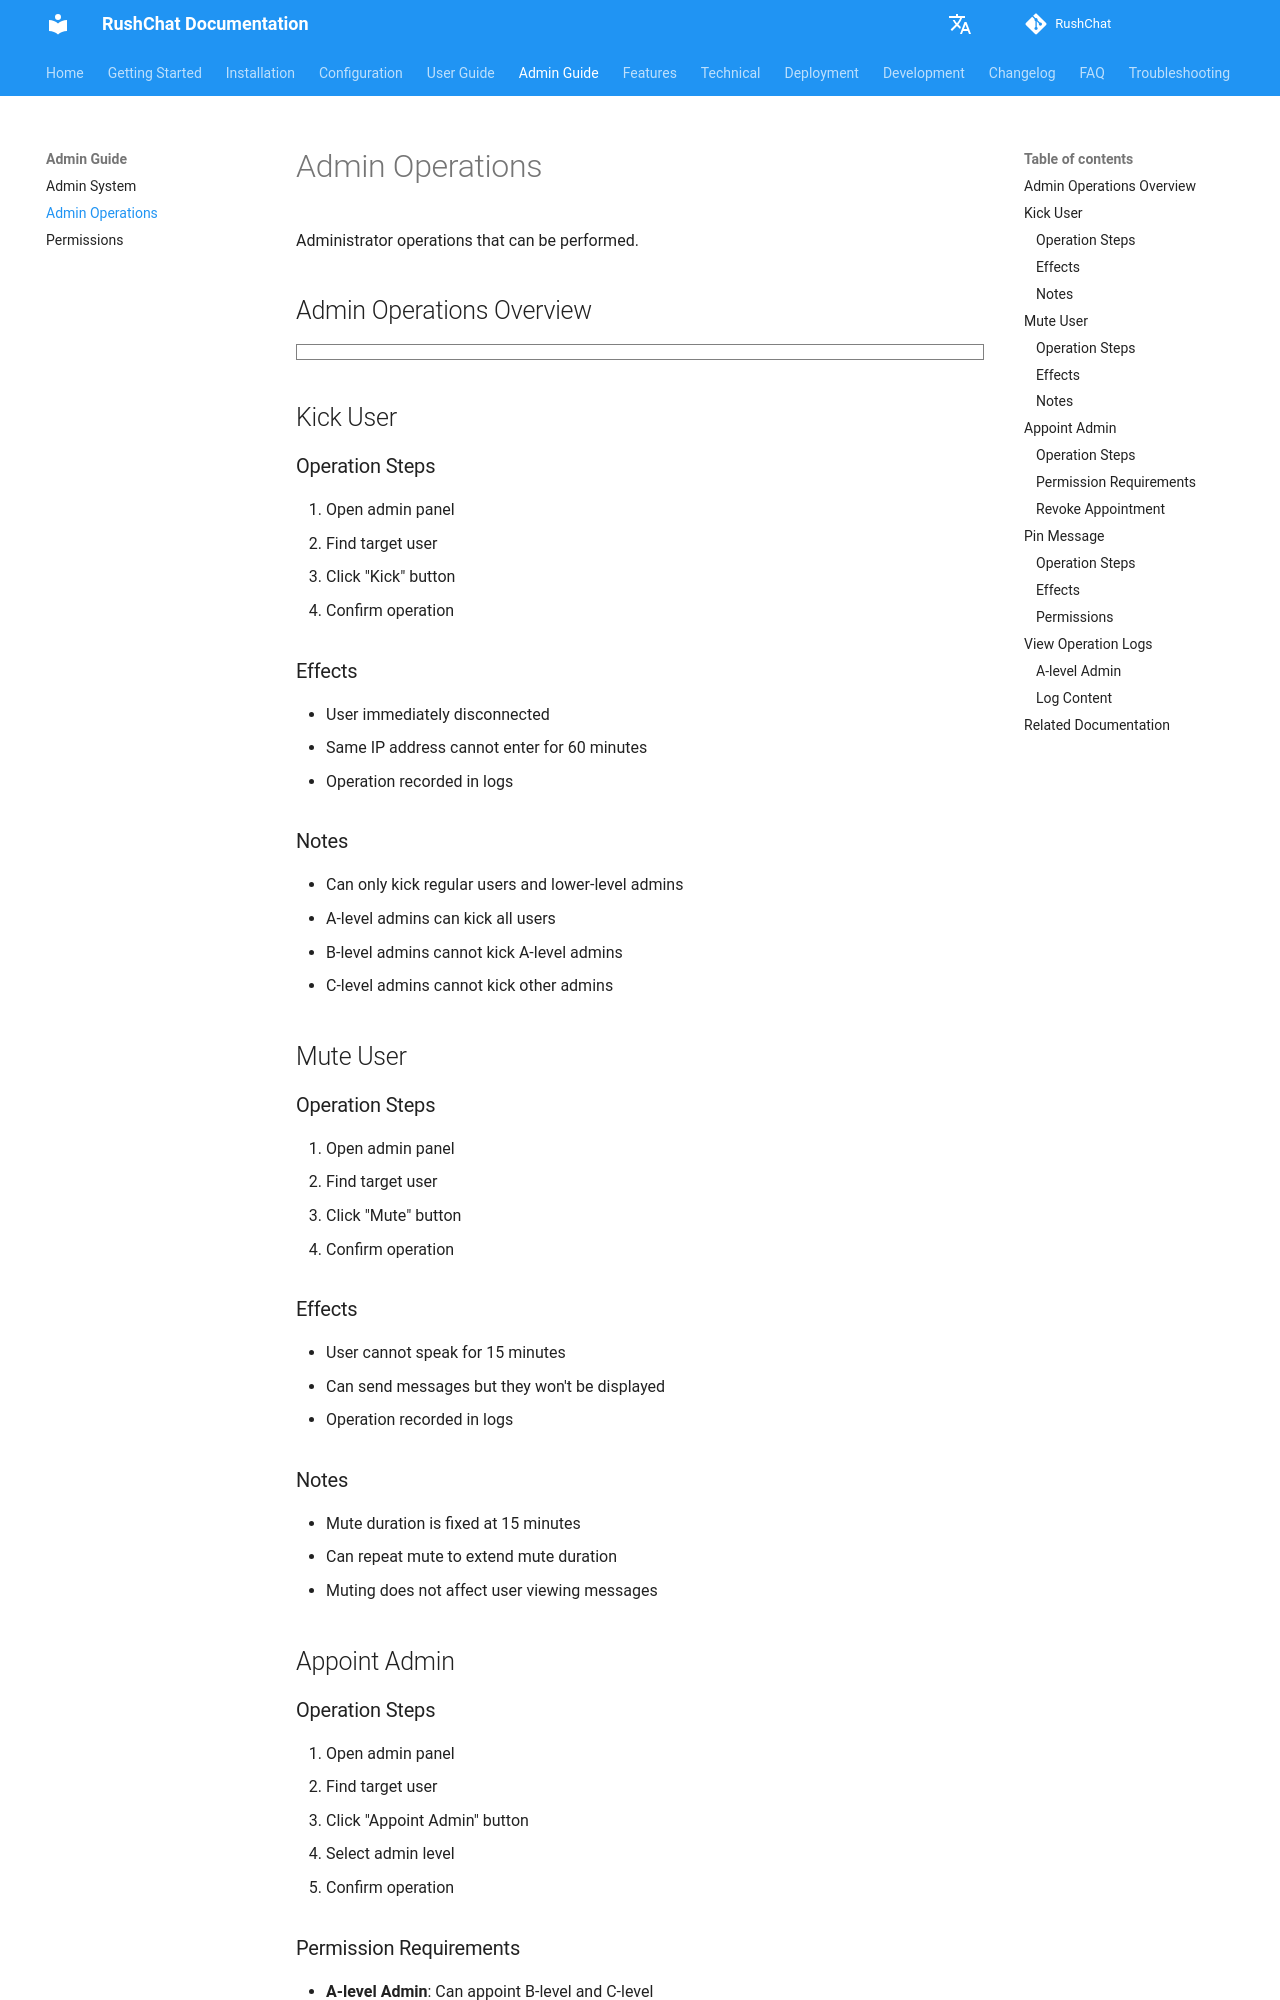

repository: loserxdev/rushchat · page: admin-guide/operations/index.html · generator: mkdocs

# Admin Operations

Administrator operations that can be performed.

## Admin Operations Overview

```markmap
# Admin Operations
## Kick User
- Operation Steps
  - Open Admin Panel
  - Find Target User
  - Click Kick Button
  - Confirm Operation
- Effects
  - Immediate Disconnect
  - IP Ban 60 Minutes
  - Record Operation Log
- Permission Limits
  - A-level: Can Kick All Users
  - B-level: Cannot Kick A-level
  - C-level: Can Only Kick Regular Users
## Mute User
- Operation Steps
  - Open Admin Panel
  - Find Target User
  - Click Mute Button
  - Confirm Operation
- Effects
  - Cannot Speak for 15 Minutes
  - Messages Not Displayed
  - Record Operation Log
- Notes
  - Fixed 15 Minutes
  - Can Repeat Mute
  - Does Not Affect Viewing
## Appoint Admin
- Operation Steps
  - Open Admin Panel
  - Find Target User
  - Select Admin Level
  - Confirm Operation
- Permission Requirements
  - A-level: Can Appoint B-level and C-level
  - B-level: Can Only Appoint C-level
  - C-level: Cannot Appoint
- Revoke Appointment
  - Only A-level Can Revoke
  - Restore to Regular User
## Pin Message
- Operation Steps
  - Find Message
  - Click Message Menu
  - Select Pin
- Effects
  - Display at Channel Top
  - All Users Visible
  - Can Unpin
- Permissions
  - All Admins
  - Channel Owner
## Operation Logs
- View Permission
  - Only A-level Admins
- Log Content
  - Operation Type
  - Operation Target
  - Operation Time
  - Operator Information
```

## Kick User

### Operation Steps

1. Open admin panel
2. Find target user
3. Click "Kick" button
4. Confirm operation

### Effects

- User immediately disconnected
- Same IP address cannot enter for 60 minutes
- Operation recorded in logs

### Notes

- Can only kick regular users and lower-level admins
- A-level admins can kick all users
- B-level admins cannot kick A-level admins
- C-level admins cannot kick other admins

## Mute User
